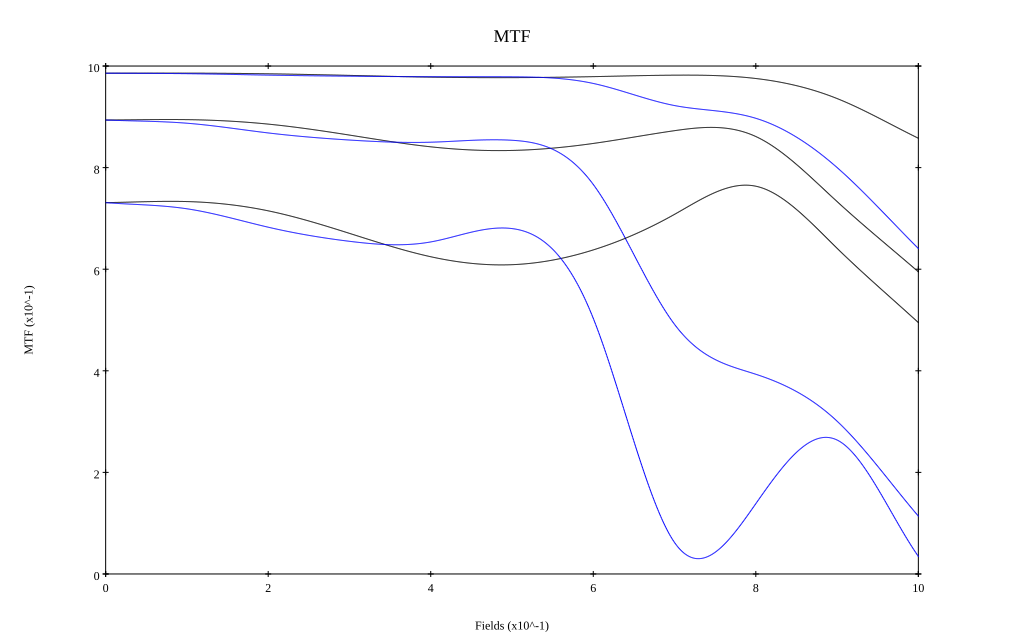

The data file committed next to this chart (first rows):
, 0, 0.1, 0.2, 0.3, 0.4, 0.5, 0.6, 0.7, 0.8, 0.9, 1
10 sag, 0.986, 0.986, 0.985, 0.982, 0.978, 0.977, 0.979, 0.982, 0.975, 0.936, 0.858
10 tan, 0.986, 0.985, 0.982, 0.98, 0.979, 0.979, 0.966, 0.922, 0.897, 0.8, 0.641
30 sag, 0.894, 0.894, 0.886, 0.864, 0.841, 0.834, 0.848, 0.873, 0.861, 0.733, 0.595
30 tan, 0.894, 0.887, 0.868, 0.854, 0.85, 0.854, 0.767, 0.491, 0.393, 0.301, 0.114
50 sag, 0.731, 0.733, 0.715, 0.671, 0.625, 0.609, 0.638, 0.708, 0.763, 0.641, 0.495
50 tan, 0.731, 0.719, 0.683, 0.655, 0.654, 0.68, 0.503, 0.062, 0.138, 0.264, 0.035
